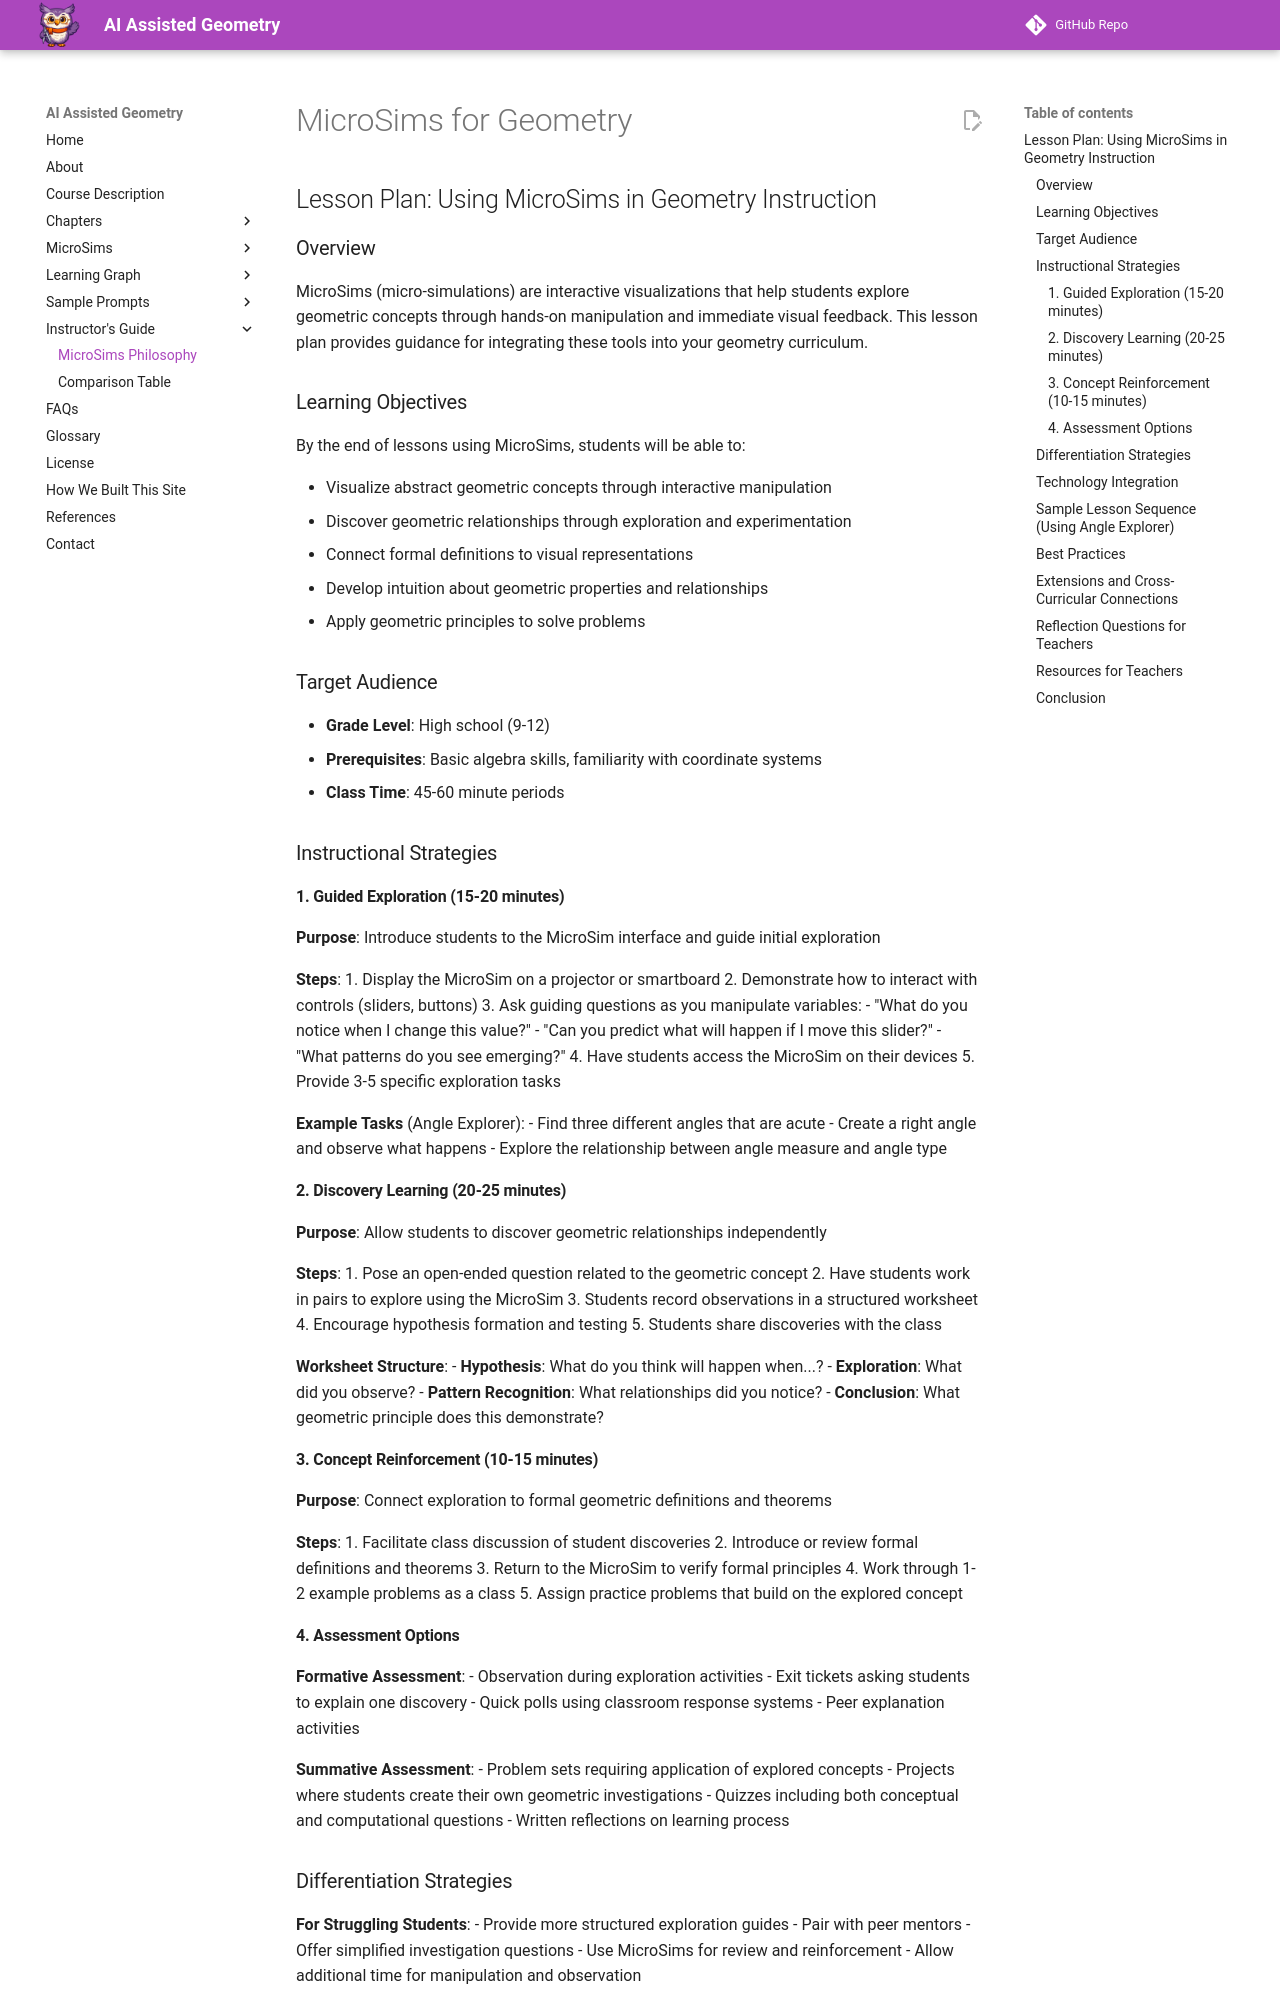

repository: dmccreary/geometry-course · page: instructors-guide/microsims-for-geometry/index.html · generator: mkdocs

# MicroSims for Geometry

## Lesson Plan: Using MicroSims in Geometry Instruction

### Overview
MicroSims (micro-simulations) are interactive visualizations that help students explore geometric concepts through hands-on manipulation and immediate visual feedback. This lesson plan provides guidance for integrating these tools into your geometry curriculum.

### Learning Objectives
By the end of lessons using MicroSims, students will be able to:

- Visualize abstract geometric concepts through interactive manipulation
- Discover geometric relationships through exploration and experimentation
- Connect formal definitions to visual representations
- Develop intuition about geometric properties and relationships
- Apply geometric principles to solve problems

### Target Audience
- **Grade Level**: High school (9-12)
- **Prerequisites**: Basic algebra skills, familiarity with coordinate systems
- **Class Time**: 45-60 minute periods

### Instructional Strategies

#### 1. Guided Exploration (15-20 minutes)
**Purpose**: Introduce students to the MicroSim interface and guide initial exploration

**Steps**:
1. Display the MicroSim on a projector or smartboard
2. Demonstrate how to interact with controls (sliders, buttons)
3. Ask guiding questions as you manipulate variables:
   - "What do you notice when I change this value?"
   - "Can you predict what will happen if I move this slider?"
   - "What patterns do you see emerging?"
4. Have students access the MicroSim on their devices
5. Provide 3-5 specific exploration tasks

**Example Tasks** (Angle Explorer):
- Find three different angles that are acute
- Create a right angle and observe what happens
- Explore the relationship between angle measure and angle type

#### 2. Discovery Learning (20-25 minutes)
**Purpose**: Allow students to discover geometric relationships independently

**Steps**:
1. Pose an open-ended question related to the geometric concept
2. Have students work in pairs to explore using the MicroSim
3. Students record observations in a structured worksheet
4. Encourage hypothesis formation and testing
5. Students share discoveries with the class

**Worksheet Structure**:
- **Hypothesis**: What do you think will happen when...?
- **Exploration**: What did you observe?
- **Pattern Recognition**: What relationships did you notice?
- **Conclusion**: What geometric principle does this demonstrate?

#### 3. Concept Reinforcement (10-15 minutes)
**Purpose**: Connect exploration to formal geometric definitions and theorems

**Steps**:
1. Facilitate class discussion of student discoveries
2. Introduce or review formal definitions and theorems
3. Return to the MicroSim to verify formal principles
4. Work through 1-2 example problems as a class
5. Assign practice problems that build on the explored concept

#### 4. Assessment Options

**Formative Assessment**:
- Observation during exploration activities
- Exit tickets asking students to explain one discovery
- Quick polls using classroom response systems
- Peer explanation activities

**Summative Assessment**:
- Problem sets requiring application of explored concepts
- Projects where students create their own geometric investigations
- Quizzes including both conceptual and computational questions
- Written reflections on learning process
